Image classification data set "processed" (Pengke007/soybean-disease-detection on GitHub). Class labels (4): bacterial blight, frogeye, healthy, soybean rust.

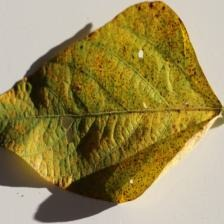
Label: soybean rust

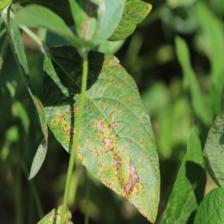
Label: bacterial blight

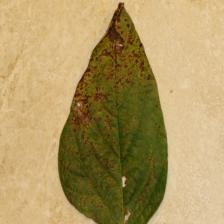
Label: bacterial blight

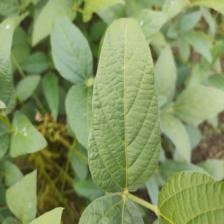
Label: healthy

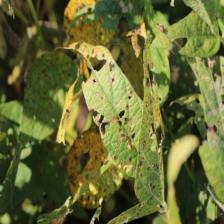
Label: frogeye

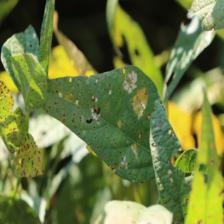
Label: frogeye
